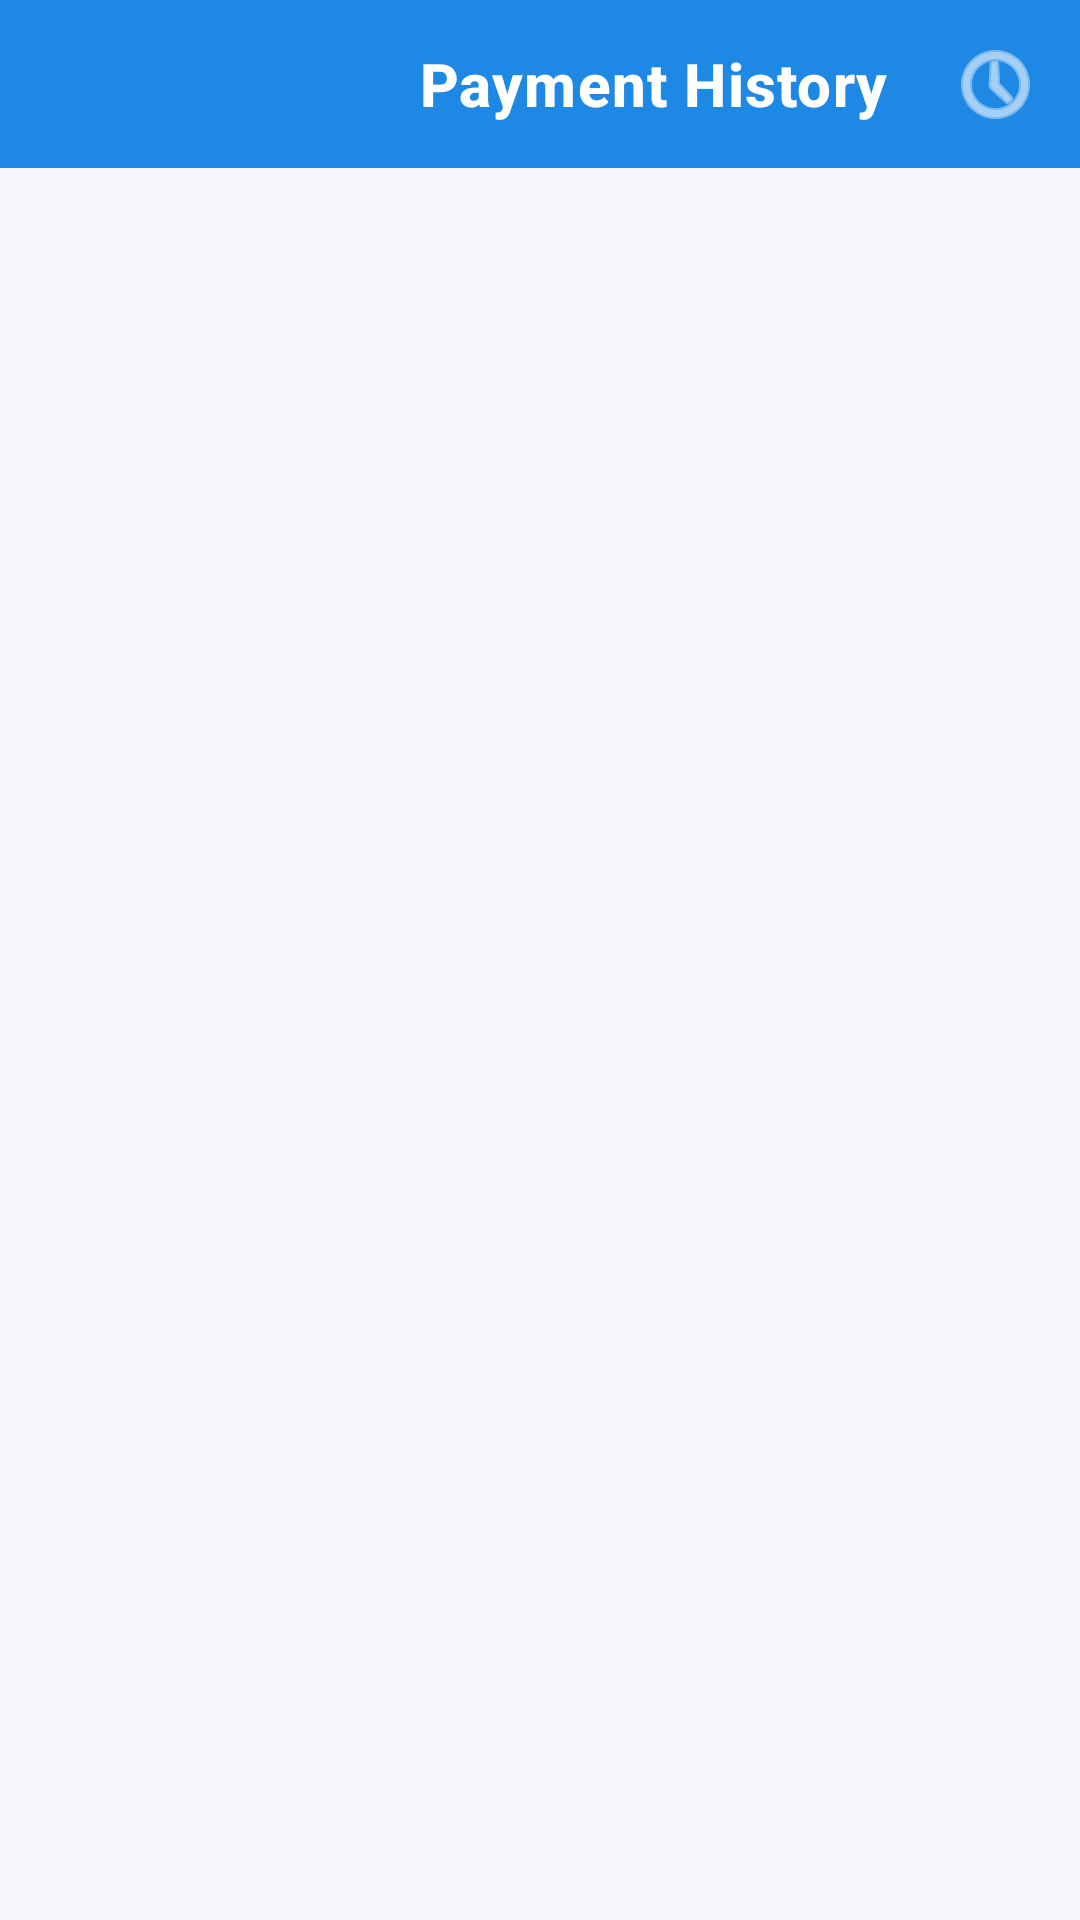

The Android layout XML behind this screen, and the referenced resources:
<!-- AndroidManifest.xml: application theme Theme.VinayakaCableNetwork -->
<!-- res/layout/activity_customer_payment_history.xml -->
<?xml version="1.0" encoding="utf-8"?>
<androidx.coordinatorlayout.widget.CoordinatorLayout
    xmlns:android="http://schemas.android.com/apk/res/android"
    xmlns:app="http://schemas.android.com/apk/res-auto"
    xmlns:tools="http://schemas.android.com/tools"
    android:layout_width="match_parent"
    android:layout_height="match_parent"
    android:background="#F5F7FA">

    <com.google.android.material.appbar.AppBarLayout
        android:layout_width="match_parent"
        android:layout_height="wrap_content"
        android:theme="@style/ThemeOverlay.Material3.Dark.ActionBar">

        <RelativeLayout
            android:layout_width="match_parent"
            android:layout_height="56dp"
            android:background="?attr/colorPrimary">

            <ImageButton
                android:id="@+id/btnFilter"
                android:layout_width="56dp"
                android:layout_height="56dp"
                android:layout_alignParentEnd="true"
                android:src="@android:drawable/ic_menu_recent_history"
                android:background="?attr/selectableItemBackgroundBorderless"
                app:tint="#FFFFFF" />

            <TextView
                android:layout_width="wrap_content"
                android:layout_height="wrap_content"
                android:layout_centerVertical="true"
                android:layout_toStartOf="@id/btnFilter"
                android:layout_marginStart="16dp"
                android:layout_marginEnd="8dp"
                android:text="@string/payment_history"
                android:textSize="20sp"
                android:textStyle="bold"
                android:fontFamily="sans-serif-medium"
                android:textColor="#FFFFFF"
                android:letterSpacing="0.02"
                android:singleLine="true"
                android:ellipsize="end" />
        </RelativeLayout>
    </com.google.android.material.appbar.AppBarLayout>

    <LinearLayout
        android:layout_width="match_parent"
        android:layout_height="match_parent"
        android:orientation="vertical"
        android:padding="16dp"
        app:layout_behavior="@string/appbar_scrolling_view_behavior">

            
            <com.google.android.material.card.MaterialCardView
                android:id="@+id/cardSummary"
                android:layout_width="match_parent"
                android:layout_height="wrap_content"
                android:layout_marginBottom="16dp"
                app:cardCornerRadius="16dp"
                app:cardElevation="4dp"
                app:cardBackgroundColor="#FFFFFF"
                android:visibility="gone"
                tools:visibility="visible">

                <LinearLayout
                    android:layout_width="match_parent"
                    android:layout_height="wrap_content"
                    android:orientation="vertical"
                    android:padding="20dp">

                    <TextView
                        android:layout_width="match_parent"
                        android:layout_height="wrap_content"
                        android:text="@string/summary"
                        android:textSize="12sp"
                        android:textColor="?attr/colorPrimary"
                        android:textStyle="bold"
                        android:textAllCaps="true"
                        android:layout_marginBottom="12dp" />

                    <LinearLayout
                        android:layout_width="match_parent"
                        android:layout_height="wrap_content"
                        android:orientation="horizontal"
                        android:weightSum="3">

                        
                        <LinearLayout
                            android:layout_width="0dp"
                            android:layout_height="wrap_content"
                            android:layout_weight="1"
                            android:orientation="vertical"
                            android:gravity="center">
                            <TextView
                                android:layout_width="wrap_content"
                                android:layout_height="wrap_content"
                                android:text="@string/total_paid"
                                android:textSize="11sp"
                                android:textColor="#757575" />
                            <TextView
                                android:id="@+id/tvTotalPaid"
                                android:layout_width="wrap_content"
                                android:layout_height="wrap_content"
                                android:text="@string/rupee_placeholder"
                                android:textSize="16sp"
                                android:textStyle="bold"
                                android:textColor="#2E7D32"
                                android:layout_marginTop="4dp" />
                        </LinearLayout>

                        
                        <LinearLayout
                            android:layout_width="0dp"
                            android:layout_height="wrap_content"
                            android:layout_weight="1"
                            android:orientation="vertical"
                            android:gravity="center">
                            <TextView
                                android:layout_width="wrap_content"
                                android:layout_height="wrap_content"
                                android:text="@string/payments_count_label"
                                android:textSize="11sp"
                                android:textColor="#757575" />
                            <TextView
                                android:id="@+id/tvTotalCount"
                                android:layout_width="wrap_content"
                                android:layout_height="wrap_content"
                                android:text="0"
                                android:textSize="16sp"
                                android:textStyle="bold"
                                android:textColor="#212121"
                                android:layout_marginTop="4dp" />
                        </LinearLayout>

                        
                        <LinearLayout
                            android:layout_width="0dp"
                            android:layout_height="wrap_content"
                            android:layout_weight="1"
                            android:orientation="vertical"
                            android:gravity="center">
                            <TextView
                                android:layout_width="wrap_content"
                                android:layout_height="wrap_content"
                                android:text="@string/last_payment"
                                android:textSize="11sp"
                                android:textColor="#757575" />
                            <TextView
                                android:id="@+id/tvLastDate"
                                android:layout_width="wrap_content"
                                android:layout_height="wrap_content"
                                android:text="@string/dash"
                                android:textSize="13sp"
                                android:textStyle="bold"
                                android:textColor="#212121"
                                android:layout_marginTop="4dp"
                                android:maxLines="1" />
                        </LinearLayout>

                    </LinearLayout>
                </LinearLayout>
            </com.google.android.material.card.MaterialCardView>

            
            <com.google.android.material.chip.Chip
                android:id="@+id/chipClearFilter"
                android:layout_width="wrap_content"
                android:layout_height="wrap_content"
                android:layout_gravity="center_horizontal"
                android:layout_marginBottom="16dp"
                android:text="@string/clear_date_filter_label"
                app:closeIconVisible="true"
                android:visibility="gone" />

            
            <ProgressBar
                android:id="@+id/progressBar"
                android:layout_width="wrap_content"
                android:layout_height="wrap_content"
                android:layout_gravity="center"
                android:layout_marginTop="40dp" />

            
            <LinearLayout
                android:id="@+id/layoutEmpty"
                android:layout_width="match_parent"
                android:layout_height="wrap_content"
                android:orientation="vertical"
                android:gravity="center"
                android:layout_marginTop="60dp"
                android:visibility="gone">

                <ImageView
                    android:layout_width="80dp"
                    android:layout_height="80dp"
                    android:src="@android:drawable/ic_menu_info_details"
                    app:tint="#BDBDBD" />

                <TextView
                    android:layout_width="wrap_content"
                    android:layout_height="wrap_content"
                    android:text="@string/no_payment_records"
                    android:textSize="16sp"
                    android:textColor="#9E9E9E"
                    android:layout_marginTop="16dp" />
            </LinearLayout>

            
            <androidx.recyclerview.widget.RecyclerView
                android:id="@+id/recyclerView"
                android:layout_width="match_parent"
                android:layout_height="0dp"
                android:layout_weight="1"
                android:clipToPadding="false"
                android:paddingBottom="20dp" />

            
            <ProgressBar
                android:id="@+id/pbLoadingMore"
                android:layout_width="wrap_content"
                android:layout_height="wrap_content"
                android:layout_gravity="center"
                android:layout_marginTop="8dp"
                android:layout_marginBottom="8dp"
                android:visibility="gone" />

        </LinearLayout>

</androidx.coordinatorlayout.widget.CoordinatorLayout>
<!-- resources referenced by this layout -->
<resources>
  <string name="clear_date_filter_label">Clear Date Filter</string>
  <string name="dash">—</string>
  <string name="last_payment">Last Payment</string>
  <string name="no_payment_records">No payment records found.</string>
  <string name="payment_history">Payment History</string>
  <string name="payments_count_label">Payments Count</string>
  <string name="rupee_placeholder">₹ —</string>
  <string name="summary">Summary</string>
  <string name="total_paid">Total Paid</string>
  <style name="Theme.VinayakaCableNetwork" parent="Theme.Material3.DayNight.NoActionBar">
  
          
          <item name="colorPrimary">#90CAF9</item>
          <item name="colorOnPrimary">#003566</item>
          <item name="colorPrimaryContainer">#1565C0</item>
          <item name="colorOnPrimaryContainer">#D6E8FC</item>
  
          
          <item name="colorSecondary">#A5D6A7</item>
          <item name="colorOnSecondary">#1B5E20</item>
          <item name="colorSecondaryContainer">#2E7D32</item>
          <item name="colorOnSecondaryContainer">#C8E6C9</item>
  
          
          <item name="colorTertiary">#80DEEA</item>
          <item name="colorOnTertiary">#004D56</item>
          <item name="colorTertiaryContainer">#00696F</item>
          <item name="colorOnTertiaryContainer">#B2EBF2</item>
  
          
          <item name="colorError">#F28B82</item>
          <item name="colorOnError">#7F0000</item>
          <item name="colorErrorContainer">#B71C1C</item>
          <item name="colorOnErrorContainer">#FFCDD2</item>
  
          
          <item name="colorSurface">#1E1E1E</item>
          <item name="colorOnSurface">#E2E2E6</item>
          <item name="colorSurfaceVariant">#2C2C2C</item>
          <item name="colorOnSurfaceVariant">#C4C6D0</item>
          <item name="android:colorBackground">#121212</item>
          <item name="colorOnBackground">#E2E2E6</item>
  
          
          <item name="colorOutline">#8E9099</item>
          <item name="colorOutlineVariant">#44474F</item>
  
      </style>
</resources>
